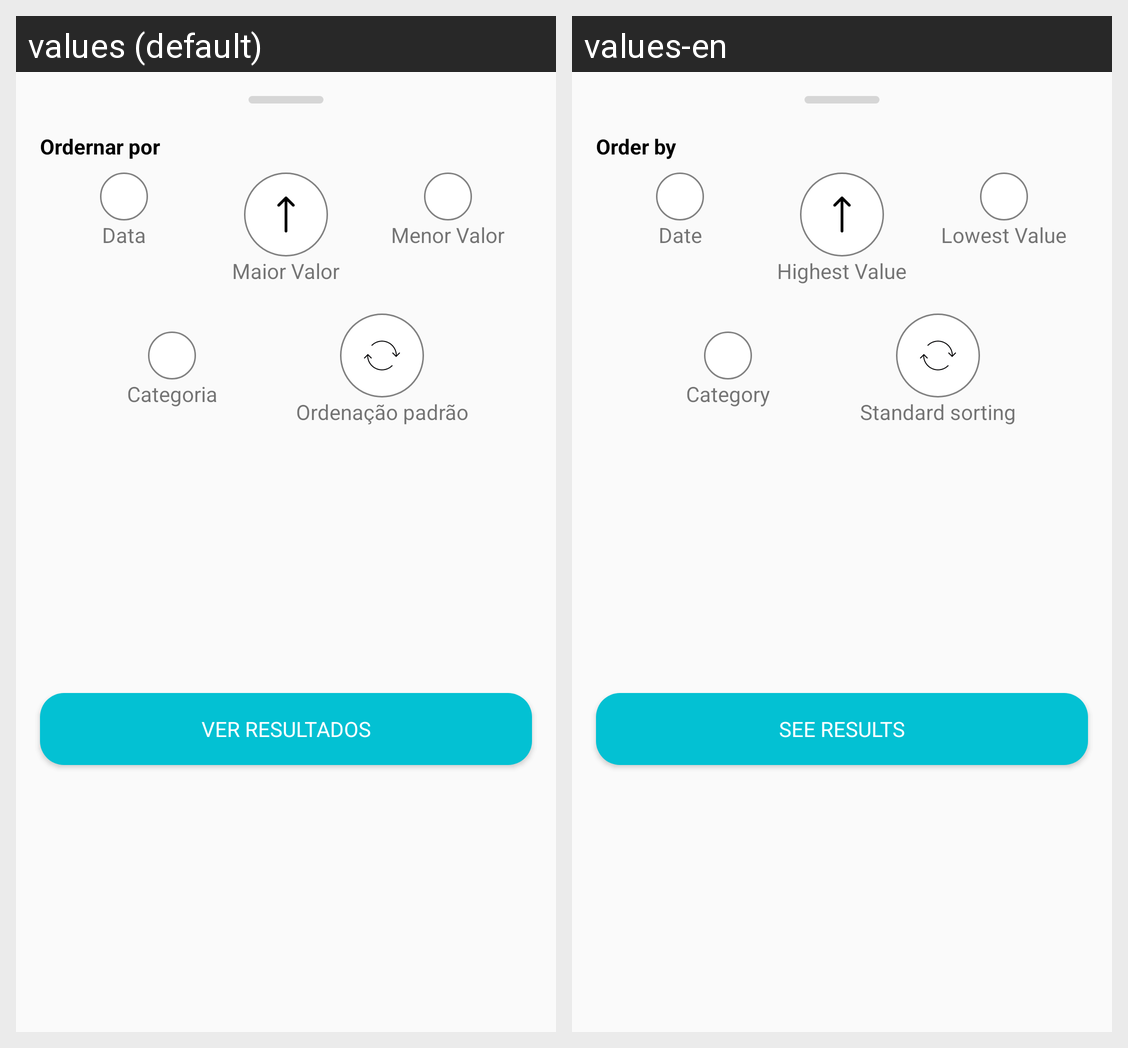

Translations of the strings shown on this Android screen, per locale in the grid:
Android screen res/layout/bottom_dialog_filters.xml rendered under 2 locales, left to right: values (default), values-en. Device: Nexus 5 (rendered at 1080×1920; each locale shown at half size, 540×960, under a caption strip naming it); theme AppTheme.NoActionBar.
Strings drawn on this screen, with the default value and each locale's value (text and hints the layout hard-codes, and strings that could not be matched under every locale, appear in the picture but are not listed):

order_by
  values: Ordernar por
  values-en: Order by

date
  values: Data
  values-en: Date

max_value
  values: Maior Valor
  values-en: Highest Value

min_value
  values: Menor Valor
  values-en: Lowest Value

category
  values: Categoria
  values-en: Category

standard_order
  values: Ordenação padrão
  values-en: Standard sorting

show_results
  values: Ver resultados
  values-en: See results
